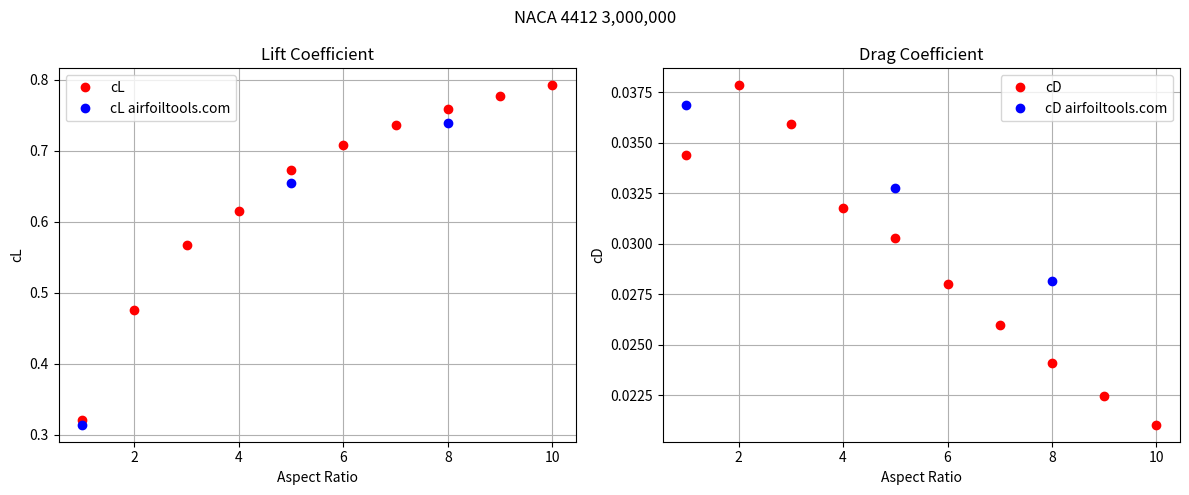

Source code (Python):
import numpy as np
import matplotlib.pyplot as plt

# 4412 1, 4412 5, 4412 8
# LD, CL, CD, CM
cdo = 0.0125555
data = np.array([[6.35662, 0.313993, 0.049396, -0.0889614],
                 [14.4362, 0.654088, 0.0453086, -0.112293],
                 [18.1517, 0.738502, 0.040685, -0.115832]])
data[:, 2] = data[:, 2] - cdo

# Aspect Ratio Max
n = 10
aoa = 5
aoa_ZeroLift = -4


def gaussElimin(a, b):
    n = len(b)
    for k in range(0, n - 1):
        for i in range(k + 1, n):
            if a[i, k] != 0.0:
                lam = a[i, k] / a[k, k]
                a[i, k + 1:n] = a[i, k + 1:n] - lam * a[k, k + 1:n]
                b[i] = b[i] - lam * b[k]
    for k in range(n - 1, -1, -1):
        b[k] = (b[k] - np.dot(a[k, k + 1:n], b[k + 1:n])) / a[k, k]
    return b


def PLL(n):
    if n >= 4:
        x = np.zeros([n, n])
        y = np.ones(n)
        theta = np.linspace(0, np.pi, n)
    else:
        x = np.zeros([5, 5])
        y = np.ones(5)
        theta = np.linspace(0, np.pi, 5)
    for i in range(x.shape[1]):
        x[0, i] = (i + 1) ** 2
        x[x.shape[0] - 1, i] = np.power(-1, i + 2) * (i + 1) ** 2
    for i in range(1, x.shape[0] - 1):
        for j in range(x.shape[1]):
            x[i, j] = ((2 * n) / np.pi + (j + 1) / np.sin(theta[i])) * np.sin((j + 1) * theta[i])
    y = y * (aoa - aoa_ZeroLift) * np.pi / 180
    return gaussElimin(x, y)[0]


cL = np.zeros(n)
cD = np.zeros(cL.size)
ar = np.linspace(1, n, n)
for r in range(cL.size):
    cL[r] = PLL(r + 1) * np.pi * ar[r]
    cD[r] = cL[r] ** 2 / (np.pi * 0.95 * ar[r])
cL_sim = [data[0, 1], None, None, None, data[1, 1], None, None, data[2, 1], None, None]
cD_sim = [data[0, 2], None, None, None, data[1, 2], None, None, data[2, 2], None, None]
fig, (ax1, ax2) = plt.subplots(1, 2, figsize=(12, 5))
fig.suptitle('NACA 4412 3,000,000')
ax1.set_title('Lift Coefficient')
ax1.set_xlabel('Aspect Ratio')
ax1.set_ylabel('cL')
ax1.plot(ar, cL, 'o', color='red', label='cL')
ax1.plot(ar, cL_sim, 'o', color='blue', label='cL airfoiltools.com')
ax1.legend()
ax1.grid()
ax2.set_title('Drag Coefficient')
ax2.set_xlabel('Aspect Ratio')
ax2.set_ylabel('cD')
ax2.plot(ar, cD, 'o', color='red', label='cD')
ax2.plot(ar, cD_sim, 'o', color='blue', label='cD airfoiltools.com')
ax2.legend()
ax2.grid()
fig.tight_layout()
plt.show()
